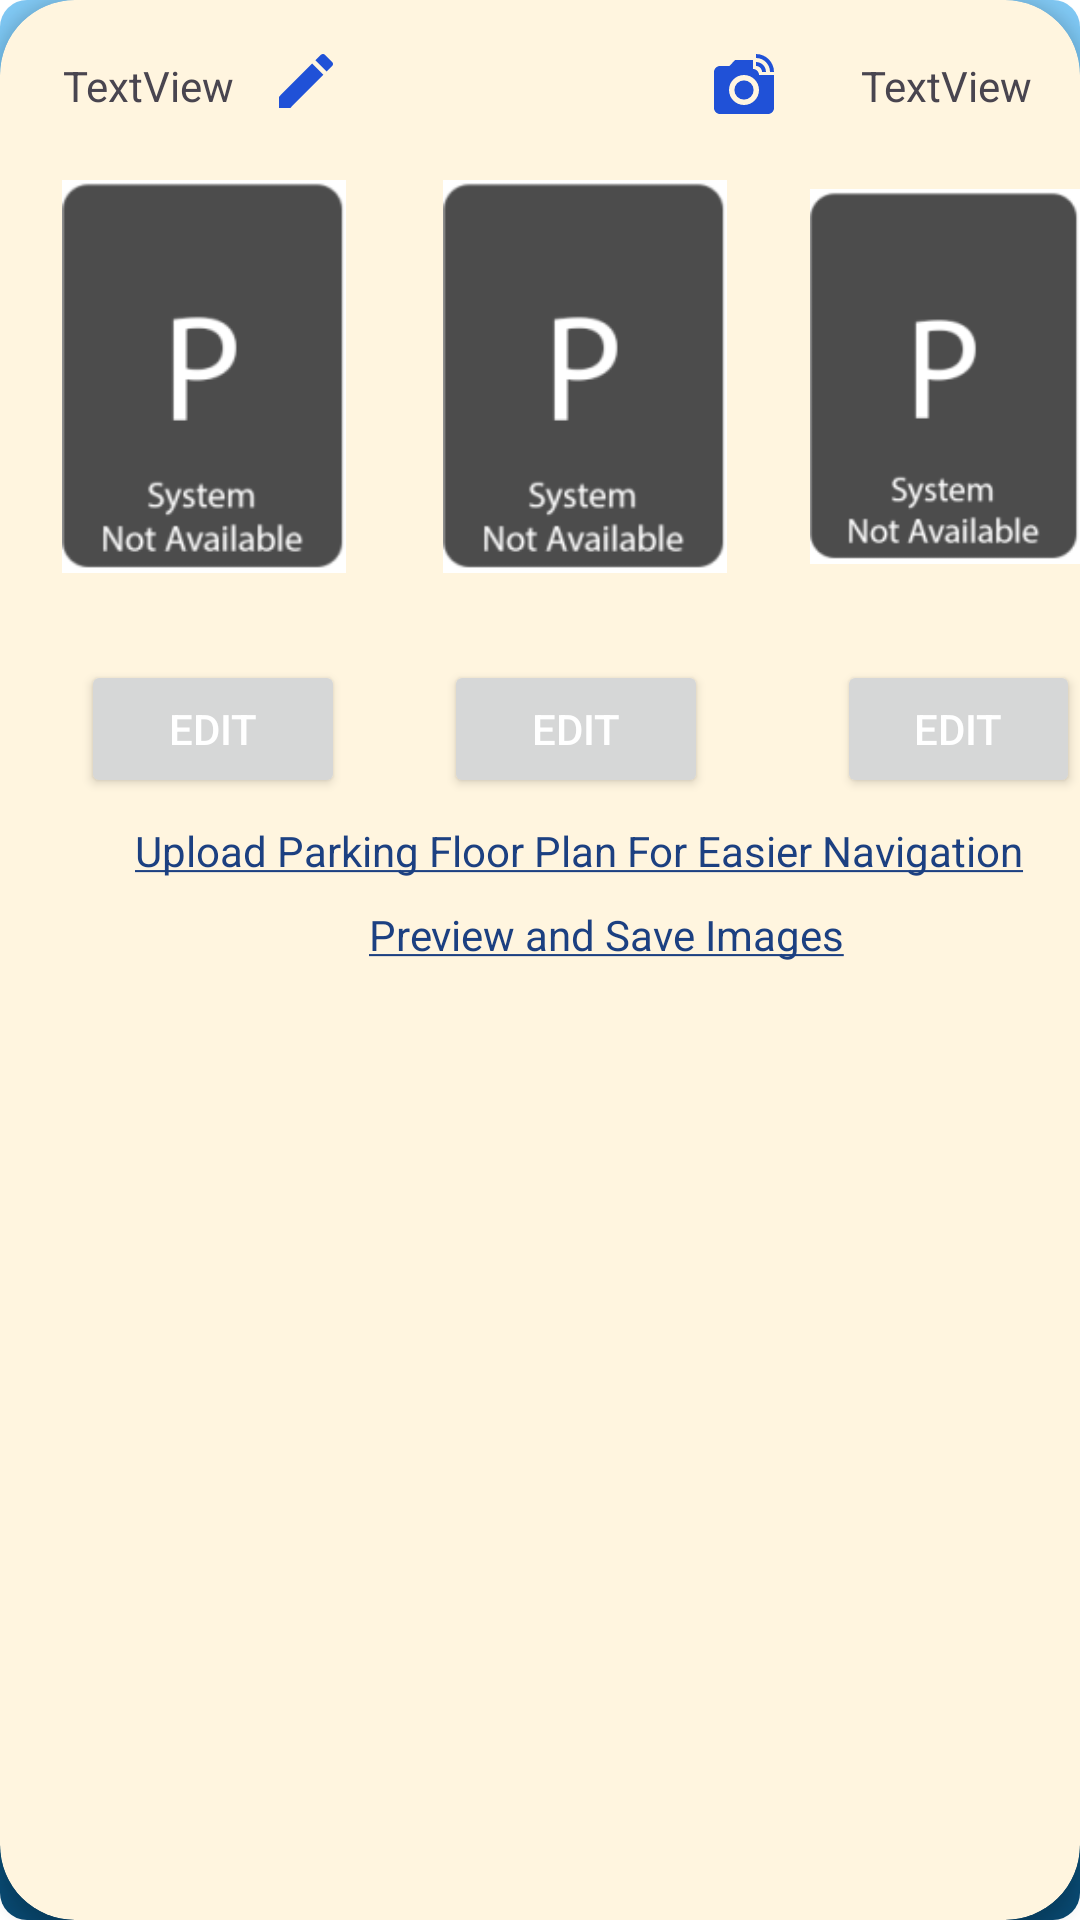

Produce the Android XML layout that renders to this screen, including the resource entries it uses.
<!-- AndroidManifest.xml: application theme AppTheme -->
<!-- res/layout/parking_section.xml -->
<?xml version="1.0" encoding="utf-8"?>
<androidx.cardview.widget.CardView xmlns:android="http://schemas.android.com/apk/res/android"
    xmlns:tools="http://schemas.android.com/tools"
    android:layout_width="match_parent"
    android:layout_height="wrap_content"
    xmlns:app="http://schemas.android.com/apk/res-auto"
    android:layout_gravity="center"
    android:layout_margin="5dp"
    app:cardCornerRadius="25dp"
    app:cardBackgroundColor="@color/cardColor"
    app:cardElevation="3dp">

    <RelativeLayout
        android:id="@+id/RL_card"
        android:layout_width="match_parent"
        android:layout_height="330dp">

        <ImageView
            android:id="@+id/IV_Parking1"
            android:layout_width="106dp"
            android:layout_height="131dp"
            android:layout_alignParentStart="true"
            android:layout_alignParentTop="true"
            android:layout_marginStart="15dp"
            android:layout_marginTop="60dp"
            app:srcCompat="@drawable/image_na" />

        <ImageView
            android:id="@+id/IV_Parking2"
            android:layout_width="106dp"
            android:layout_height="131dp"
            android:layout_alignParentStart="true"
            android:layout_alignParentTop="true"
            android:layout_marginStart="142dp"
            android:layout_marginTop="60dp"
            app:srcCompat="@drawable/image_na" />

        <ImageView
            android:id="@+id/IV_Parking3"
            android:layout_width="106dp"
            android:layout_height="131dp"
            android:layout_alignParentStart="true"
            android:layout_alignParentTop="true"
            android:layout_marginStart="270dp"
            android:layout_marginTop="60dp"
            app:srcCompat="@drawable/image_na" />

        <Button
            android:id="@+id/btn_chg_parking2"
            android:layout_width="wrap_content"
            android:layout_height="46dp"
            android:layout_alignParentStart="true"
            android:layout_alignParentBottom="true"
            android:layout_marginStart="148dp"
            android:layout_marginBottom="64dp"
            android:text="@string/edit" />

        <Button
            android:id="@+id/btn_chg_parking1"
            android:layout_width="wrap_content"
            android:layout_height="46dp"
            android:layout_alignParentStart="true"
            android:layout_alignParentBottom="true"
            android:layout_marginStart="27dp"
            android:layout_marginBottom="64dp"
            android:text="@string/edit" />

        <TextView
            android:id="@+id/uploadImageTxt"
            android:layout_width="wrap_content"
            android:layout_height="wrap_content"
            android:layout_alignParentStart="true"
            android:layout_alignParentBottom="true"
            android:layout_marginStart="45dp"
            android:layout_marginBottom="37dp"
            android:autoLink="all"
            android:linksClickable="false"
            android:selectAllOnFocus="false"
            android:textColor="@color/custom_blue"
            android:text="@string/upload_parking_floor_plan_for_easier_navigation" />

        <TextView
            android:id="@+id/previewImageTxt"
            android:layout_width="wrap_content"
            android:layout_height="wrap_content"
            android:layout_alignParentStart="true"
            android:layout_alignParentBottom="true"
            android:layout_marginStart="123dp"
            android:layout_marginBottom="9dp"
            android:autoLink="all"
            android:linksClickable="false"
            android:selectAllOnFocus="false"
            android:textColor="@color/custom_blue"
            android:text="@string/preview_and_save_images" />

        <Button
            android:id="@+id/btn_chg_parking3"
            android:layout_width="wrap_content"
            android:layout_height="46dp"
            android:layout_alignParentStart="true"
            android:layout_alignParentBottom="true"
            android:layout_marginStart="279dp"
            android:layout_marginBottom="64dp"
            android:text="@string/edit" />

        <TextView
            android:id="@+id/txt_card"
            android:layout_width="wrap_content"
            android:layout_height="wrap_content"
            android:layout_alignParentStart="true"
            android:layout_alignParentTop="true"
            android:layout_marginStart="21dp"
            android:layout_marginTop="19dp"
            android:text="TextView" />

        <ImageView
            android:id="@+id/edit_IV_Title"
            android:layout_width="wrap_content"
            android:layout_height="wrap_content"
            android:layout_alignParentStart="true"
            android:layout_alignParentTop="true"
            android:layout_marginStart="90dp"
            android:layout_marginTop="15dp"
            app:srcCompat="@drawable/ic_baseline_edit_24" />

        <ImageView
            android:id="@+id/edit_IV_Camera"
            android:layout_width="wrap_content"
            android:layout_height="wrap_content"
            android:layout_alignParentTop="true"
            android:layout_alignParentEnd="true"
            android:layout_marginTop="16dp"
            android:layout_marginEnd="100dp"
            app:srcCompat="@drawable/baseline_linked_camera_section_24" />

        <TextView
            android:id="@+id/txt_camera"
            android:layout_width="wrap_content"
            android:layout_height="wrap_content"
            android:layout_alignParentTop="true"
            android:layout_alignParentEnd="true"
            android:layout_marginTop="19dp"
            android:layout_marginEnd="16dp"
            android:text="TextView" />

        <ImageView
            android:id="@+id/IV_Delete"
            android:layout_width="wrap_content"
            android:layout_height="wrap_content"
            android:layout_alignParentTop="true"
            android:layout_alignParentEnd="true"
            android:layout_marginTop="14dp"
            android:layout_marginEnd="196dp"
            app:srcCompat="@drawable/ic_baseline_delete_24" />

    </RelativeLayout>

</androidx.cardview.widget.CardView>
<!-- resources referenced by this layout -->
<resources>
  <color name="cardColor">#fff5df</color>
  <color name="custom_blue">#1c4081</color>
  <!-- drawable baseline_linked_camera_section_24 (drawable) -->
  <vector android:height="24dp" android:tint="#2051D7"
      android:viewportHeight="24" android:viewportWidth="24"
      android:width="24dp" xmlns:android="http://schemas.android.com/apk/res/android">
      <path android:fillColor="@android:color/white" android:pathData="M12,14m-3.2,0a3.2,3.2 0,1 1,6.4 0a3.2,3.2 0,1 1,-6.4 0"/>
      <path android:fillColor="@android:color/white" android:pathData="M16,3.33c2.58,0 4.67,2.09 4.67,4.67H22c0,-3.31 -2.69,-6 -6,-6v1.33M16,6c1.11,0 2,0.89 2,2h1.33c0,-1.84 -1.49,-3.33 -3.33,-3.33V6"/>
      <path android:fillColor="@android:color/white" android:pathData="M17,9c0,-1.11 -0.89,-2 -2,-2L15,4L9,4L7.17,6L4,6c-1.1,0 -2,0.9 -2,2v12c0,1.1 0.9,2 2,2h16c1.1,0 2,-0.9 2,-2L22,9h-5zM12,19c-2.76,0 -5,-2.24 -5,-5s2.24,-5 5,-5 5,2.24 5,5 -2.24,5 -5,5z"/>
  </vector>
  <!-- drawable ic_baseline_edit_24 (drawable) -->
  <vector android:height="24dp" android:tint="#2051D7"
      android:viewportHeight="24" android:viewportWidth="24"
      android:width="24dp" xmlns:android="http://schemas.android.com/apk/res/android">
      <path android:fillColor="@android:color/white" android:pathData="M3,17.25V21h3.75L17.81,9.94l-3.75,-3.75L3,17.25zM20.71,7.04c0.39,-0.39 0.39,-1.02 0,-1.41l-2.34,-2.34c-0.39,-0.39 -1.02,-0.39 -1.41,0l-1.83,1.83 3.75,3.75 1.83,-1.83z"/>
  </vector>
  <!-- drawable image_na: png bitmap (drawable, 5469 bytes) -->
  <string name="edit">Edit</string>
  <string name="preview_and_save_images"><u>Preview and Save Images</u></string>
  <string name="upload_parking_floor_plan_for_easier_navigation"><u>Upload Parking Floor Plan For Easier Navigation</u></string>
  <style name="AppTheme" parent="Theme.Material3.Light.NoActionBar">
          
  
          <item name="colorPrimary">@color/custom_blue</item>
          <item name="android:textColorPrimary">@color/white</item>
          <item name="android:windowBackground">@drawable/gradient_blue</item>
          <item name="android:statusBarColor">@color/status_bar_color</item>
          <item name="toolbarStyle">@style/CustomToolbarStyle</item>
  
      </style>
  <color name="white">#FFFFFFFF</color>
  <!-- drawable gradient_blue (drawable) -->
  <shape
      xmlns:android="http://schemas.android.com/apk/res/android"
      android:shape="rectangle"
      >
      <corners android:radius="9dp"/>
  
      <gradient
          android:startColor="#094971"
          android:centerColor="#00A7FF"
          android:endColor="#82c9f4"
          android:angle="90"
          >
      </gradient>
  </shape>
  <color name="status_bar_color">#1c4081</color>
  <style name="CustomToolbarStyle" parent="Widget.AppCompat.Toolbar">
          
          <item name="android:background">@color/status_bar_color</item> 
      </style>
</resources>
